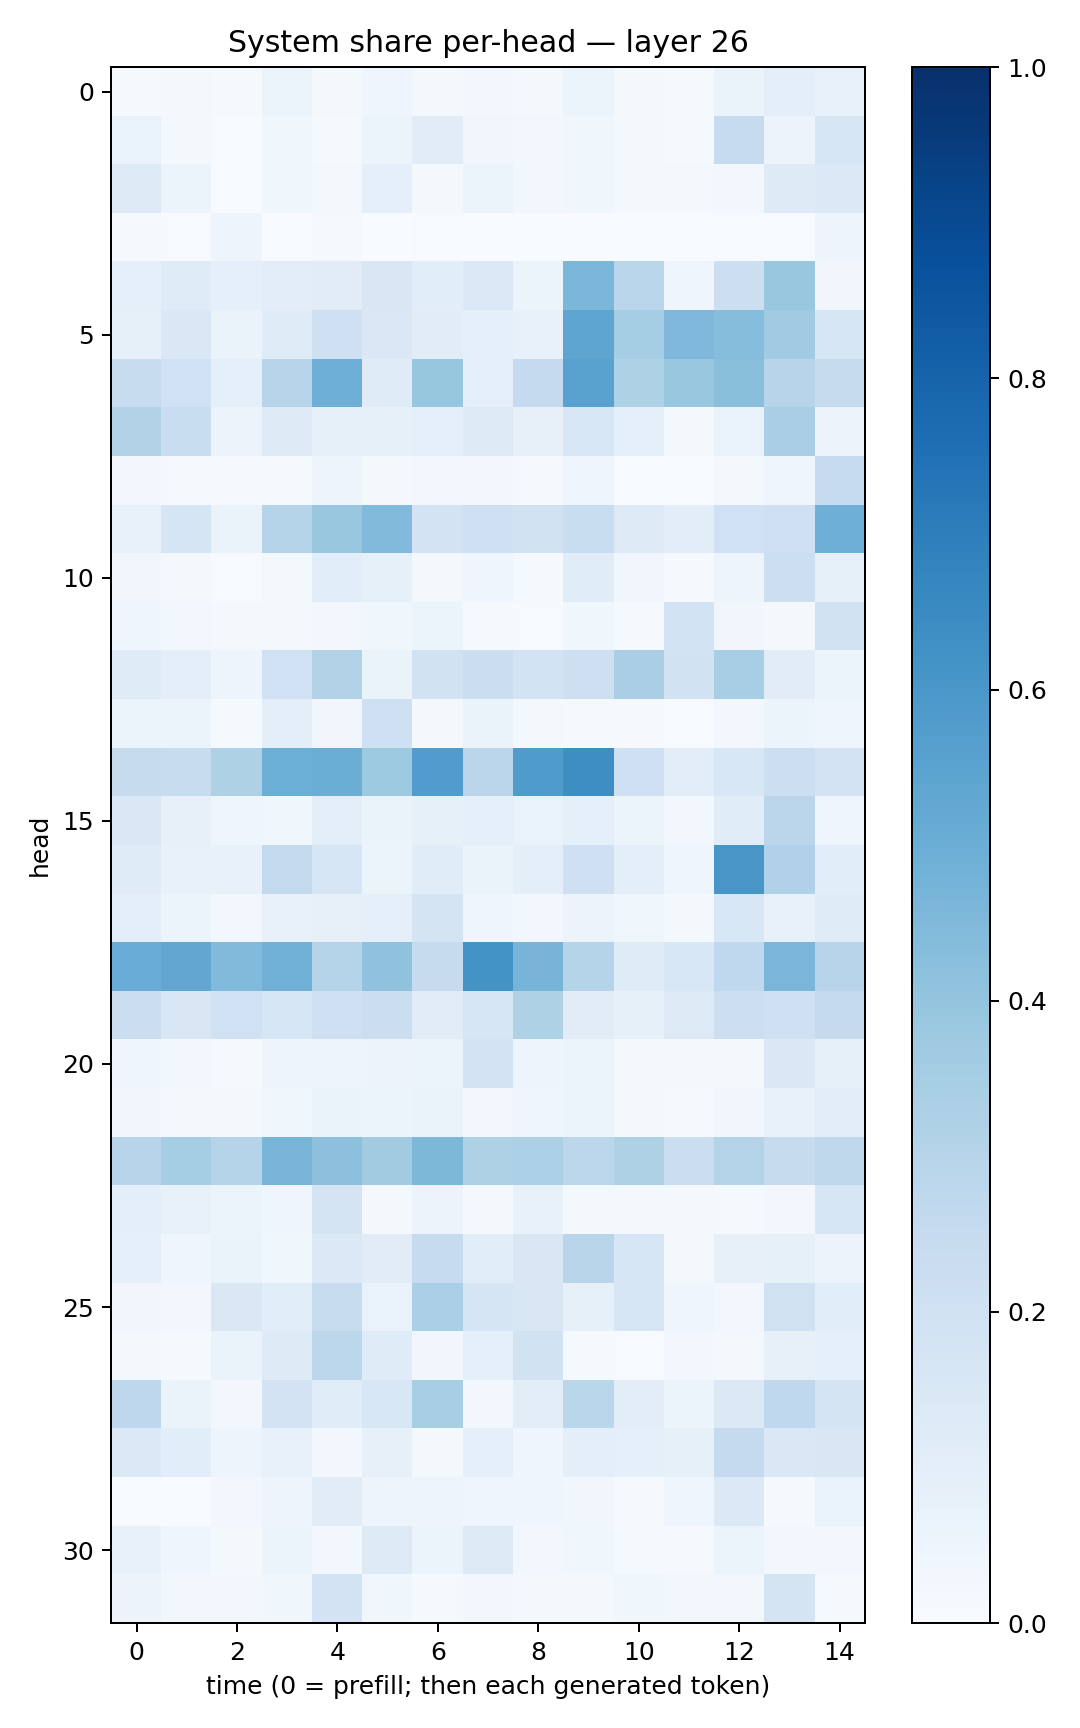

The data file committed next to this chart (first rows):
0.009746661, 0.019707879, 0.012351406, 0.05398827, 0.017340383, 0.03942375, 0.021837281, 0.024211386, 0.01863493, 0.051743466, 0.021386957, 0.008108635, 0.0629402, 0.09680213, 0.07726236
0.06925, 0.02031, 0.005305, 0.03765, 0.01498, 0.06133, 0.111, 0.03148, 0.02709, 0.03895, 0.01877, 0.008356, 0.2467, 0.05754, 0.1627
0.13, 0.06003, 0.004801, 0.03756, 0.01623, 0.08858, 0.02166, 0.05403, 0.02597, 0.03839, 0.02055, 0.01835, 0.02712, 0.1249, 0.1377
0.01221, 0.006244, 0.04689, 0.003076, 0.008266, 0.003163, 0.0055, 0.002334, 0.003841, 0.003434, 0.003041, 0.003456, 0.004288, 0.004439, 0.04856
0.08744, 0.1211, 0.09033, 0.1024, 0.112, 0.1509, 0.1057, 0.1396, 0.05147, 0.4583, 0.2866, 0.04321, 0.2175, 0.3878, 0.03319
0.0847, 0.1414, 0.06281, 0.121, 0.2099, 0.1433, 0.1123, 0.09093, 0.07057, 0.538, 0.3549, 0.4508, 0.4302, 0.3662, 0.1619
0.2371, 0.2027, 0.0888, 0.2938, 0.4934, 0.1181, 0.3944, 0.08917, 0.2512, 0.5539, 0.3214, 0.3881, 0.4255, 0.2939, 0.2449
0.3125, 0.2329, 0.05516, 0.1315, 0.08583, 0.08212, 0.09286, 0.1265, 0.08096, 0.1527, 0.09305, 0.02091, 0.06949, 0.3367, 0.05478
0.03051, 0.01243, 0.01071, 0.01216, 0.0495, 0.01868, 0.02894, 0.02476, 0.008786, 0.03963, 0.005191, 0.006046, 0.02075, 0.04015, 0.2484
0.07718, 0.1676, 0.06509, 0.3009, 0.3895, 0.4444, 0.1806, 0.2096, 0.1933, 0.2336, 0.1289, 0.1045, 0.1999, 0.2074, 0.4959
0.03436, 0.02258, 0.007743, 0.02208, 0.1066, 0.08338, 0.01874, 0.04452, 0.0141, 0.1139, 0.03229, 0.01071, 0.04891, 0.215, 0.0829
0.0422, 0.02879, 0.02205, 0.01858, 0.0235, 0.03761, 0.05393, 0.01021, 0.007806, 0.03617, 0.01454, 0.1861, 0.03318, 0.01764, 0.1973
0.12, 0.1006, 0.04996, 0.2015, 0.309, 0.06469, 0.193, 0.2206, 0.1855, 0.2121, 0.3395, 0.1888, 0.3449, 0.1126, 0.06245
0.06199, 0.05871, 0.01372, 0.0944, 0.03404, 0.2046, 0.01616, 0.06286, 0.01688, 0.01453, 0.008077, 0.00747, 0.02971, 0.05182, 0.0435
0.2424, 0.2403, 0.3216, 0.4977, 0.5004, 0.374, 0.5764, 0.2813, 0.5824, 0.6372, 0.2052, 0.1039, 0.1548, 0.2182, 0.1802
0.1414, 0.07963, 0.04214, 0.03862, 0.09682, 0.06503, 0.08392, 0.09094, 0.06936, 0.08818, 0.05292, 0.02509, 0.1152, 0.2843, 0.04182
0.1182, 0.07045, 0.0727, 0.2604, 0.164, 0.0608, 0.116, 0.06303, 0.09526, 0.2072, 0.09664, 0.04223, 0.6023, 0.3167, 0.1078
0.1009, 0.05987, 0.0253, 0.07376, 0.07976, 0.09267, 0.173, 0.04488, 0.03017, 0.05727, 0.03582, 0.02117, 0.1533, 0.0777, 0.1183
0.5045, 0.5277, 0.4452, 0.4805, 0.3011, 0.4091, 0.2424, 0.6192, 0.4713, 0.3023, 0.1172, 0.1557, 0.2665, 0.4634, 0.294
0.2252, 0.15, 0.2013, 0.1598, 0.2105, 0.2208, 0.1103, 0.1585, 0.3206, 0.1125, 0.08396, 0.1256, 0.2149, 0.2085, 0.2503
0.04256, 0.0283, 0.01416, 0.04821, 0.04844, 0.05585, 0.05157, 0.1815, 0.04997, 0.05209, 0.0175, 0.02314, 0.01861, 0.1419, 0.08313
0.03158, 0.0234, 0.0205, 0.03701, 0.0638, 0.05983, 0.0644, 0.02432, 0.04129, 0.05965, 0.01602, 0.009201, 0.03157, 0.07336, 0.1035
0.2936, 0.3533, 0.3027, 0.4673, 0.4141, 0.361, 0.4541, 0.3241, 0.3299, 0.281, 0.3211, 0.2207, 0.3053, 0.2458, 0.2724
0.101, 0.0737, 0.06095, 0.04254, 0.1794, 0.01603, 0.05782, 0.01866, 0.07713, 0.01833, 0.01984, 0.02009, 0.0131, 0.02467, 0.1629
0.0876, 0.0419, 0.06549, 0.03647, 0.1397, 0.1124, 0.2482, 0.1092, 0.1504, 0.2899, 0.1625, 0.02176, 0.07818, 0.083, 0.05791
0.03448, 0.02435, 0.1428, 0.1057, 0.237, 0.06876, 0.3345, 0.1655, 0.1485, 0.08553, 0.1627, 0.04296, 0.02939, 0.1954, 0.108
0.02193, 0.0152, 0.06396, 0.1246, 0.2783, 0.1188, 0.03253, 0.0868, 0.189, 0.01434, 0.00514, 0.02348, 0.0215, 0.07819, 0.09071
0.277, 0.06456, 0.03023, 0.1828, 0.116, 0.1549, 0.3416, 0.0303, 0.1037, 0.2875, 0.1044, 0.05956, 0.1405, 0.2678, 0.1772
0.1393, 0.1076, 0.04734, 0.07593, 0.03098, 0.07971, 0.01912, 0.09258, 0.04612, 0.09414, 0.08644, 0.08444, 0.2501, 0.1418, 0.1496
0.007112, 0.003034, 0.02427, 0.04942, 0.1101, 0.04731, 0.04943, 0.04639, 0.04213, 0.03478, 0.008639, 0.04634, 0.1388, 0.01493, 0.06838
0.07496, 0.03971, 0.02169, 0.05398, 0.02668, 0.1305, 0.05956, 0.1318, 0.03122, 0.03802, 0.01448, 0.008959, 0.06237, 0.02742, 0.02505
0.05632, 0.02386, 0.02498, 0.03895, 0.1831, 0.03886, 0.014, 0.02723, 0.01837, 0.02165, 0.0358, 0.02408, 0.02965, 0.1791, 0.01558
